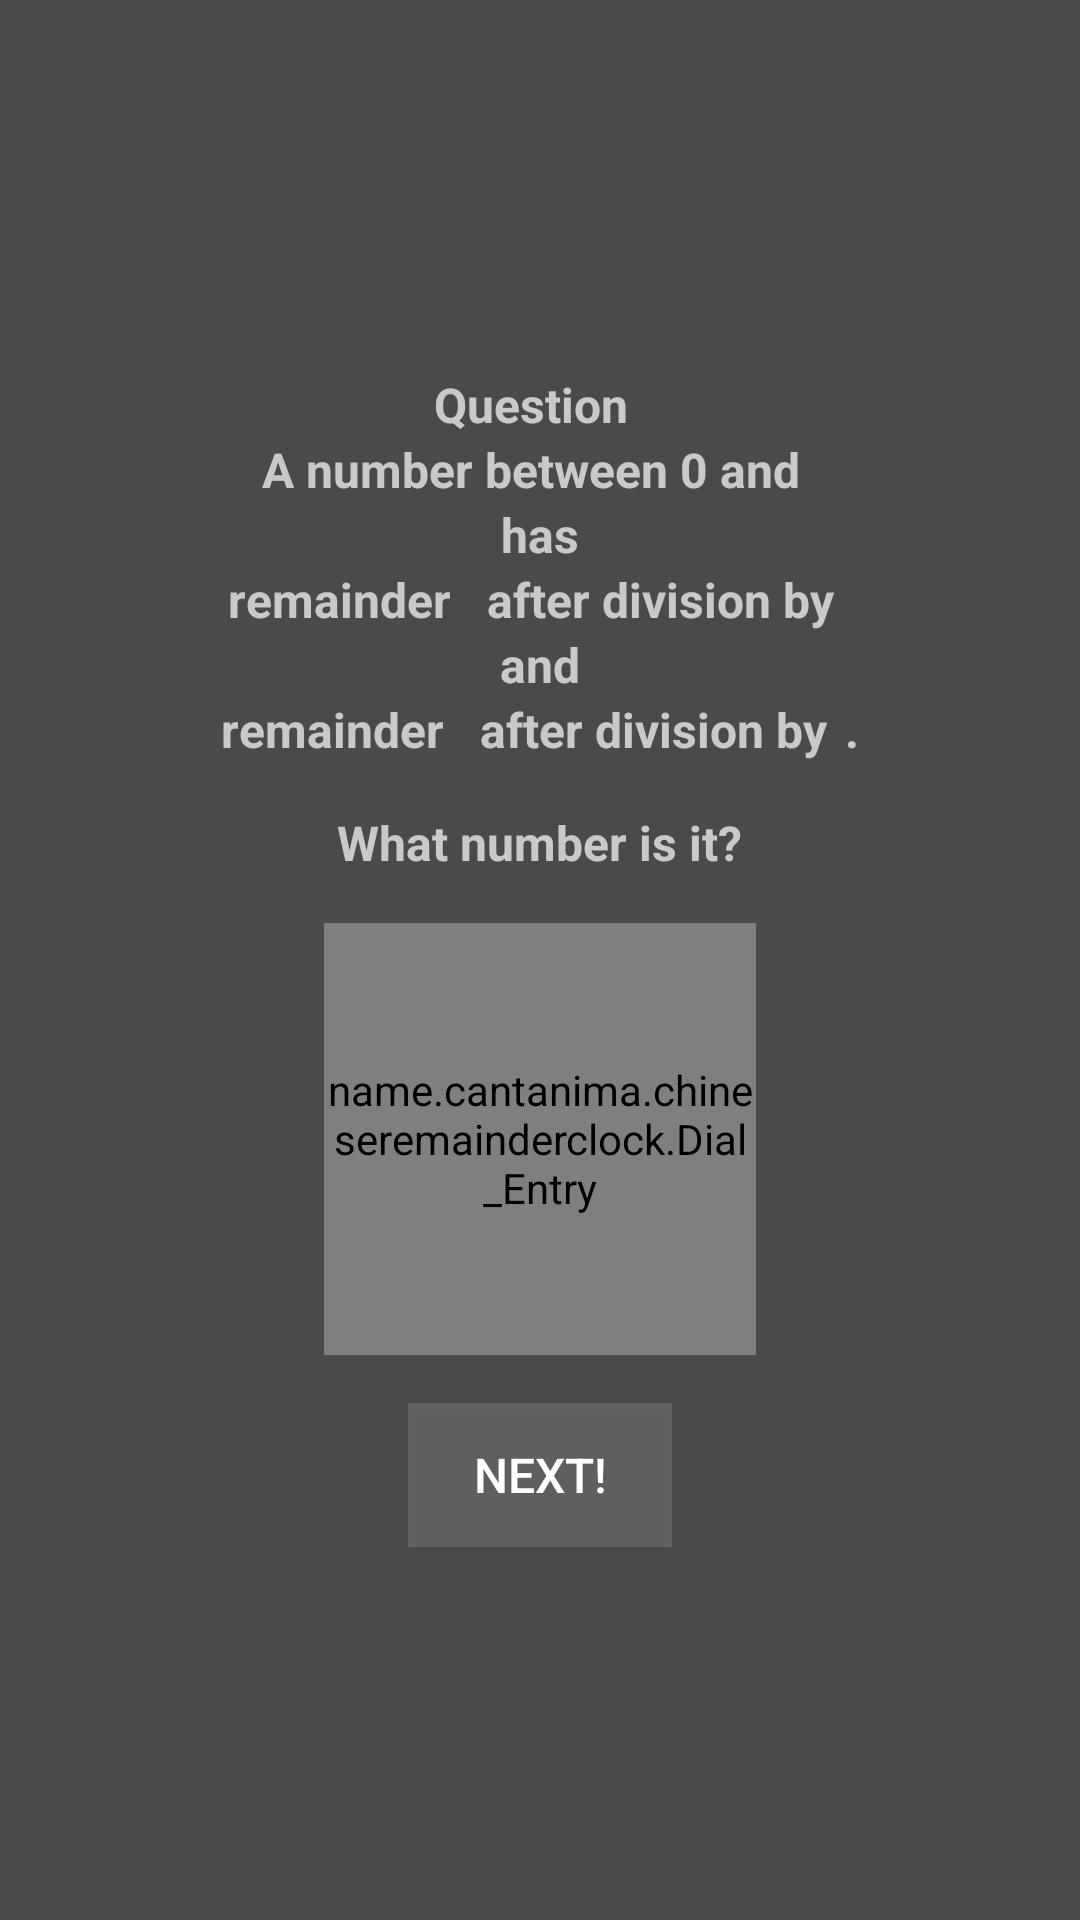

Reconstruct the res/layout file that produces this screen, plus the resources it refers to.
<!-- AndroidManifest.xml: application theme Theme.AppCompat -->
<!-- res/layout/quiz_ab_layout.xml -->
<?xml version="1.0" encoding="utf-8"?>
<LinearLayout xmlns:android="http://schemas.android.com/apk/res/android"
              xmlns:app="http://schemas.android.com/apk/res-auto"
              android:id="@+id/quiz_ab_layout"
              android:orientation="vertical"
              android:layout_width="wrap_content"
              android:layout_height="wrap_content"
              android:paddingLeft="10dp"
              android:paddingRight="10dp"
              android:paddingTop="5dp"
              android:paddingBottom="5dp"
              android:layout_gravity="center"
              android:background="@drawable/transparent_dialog"
              android:gravity="center"
>

    <LinearLayout
        android:layout_width="wrap_content"
        android:layout_height="wrap_content"
        android:orientation="horizontal">

        <TextView
            android:layout_width="wrap_content"
            android:layout_height="wrap_content"
            android:layout_gravity="center"
            android:text="@string/question"
            android:textSize="16sp"
            android:textStyle="bold"/>

        <Space
            android:layout_width="6sp"
            android:layout_height="wrap_content"/>

        <TextView
            android:id="@+id/quiz_which"
            android:layout_width="wrap_content"
            android:layout_height="wrap_content"
            android:layout_gravity="center"
            android:textSize="16sp"
            android:textStyle="bold"/>

    </LinearLayout>

    <LinearLayout
        android:layout_width="wrap_content"
        android:layout_height="wrap_content"
        android:layout_gravity="center"
        android:orientation="horizontal"
        >

        <TextView
            android:layout_width="wrap_content"
            android:layout_height="wrap_content"
            android:layout_gravity="center"
            android:text="@string/quiz_number_between"
            android:textSize="16sp"
            android:textStyle="bold"/>

        <Space
            android:layout_width="6sp"
            android:layout_height="wrap_content"/>

        <TextView
            android:id="@+id/max_value"
            android:layout_width="wrap_content"
            android:layout_height="wrap_content"
            android:textSize="16sp"
            android:textStyle="bold"
            />

    </LinearLayout>

    <TextView
        android:layout_width="wrap_content"
        android:layout_height="wrap_content"
        android:text="@string/has"
        android:layout_gravity="center"
        android:textSize="16sp"
        android:textStyle="bold"
        />

    <LinearLayout
        android:layout_width="wrap_content"
        android:layout_height="wrap_content"
        android:layout_gravity="center"
        android:orientation="horizontal"
    >

        <TextView
            android:layout_width="wrap_content"
            android:layout_height="wrap_content"
            android:layout_gravity="center"
            android:textSize="16sp"
            android:textStyle="bold"
            android:text="@string/remainder"
            />

        <Space
            android:layout_width="6sp"
            android:layout_height="wrap_content"/>

        <TextView
            android:id="@+id/remainder_a"
            android:layout_width="wrap_content"
            android:layout_height="wrap_content"
            android:textSize="16sp"
            android:textStyle="bold"
            />

        <Space
            android:layout_width="6sp"
            android:layout_height="wrap_content"/>

        <TextView
            android:layout_width="wrap_content"
            android:layout_height="wrap_content"
            android:layout_gravity="center"
            android:text="@string/quiz_after_division_by"
            android:textSize="16sp"
            android:textStyle="bold"/>

        <Space
            android:layout_width="6sp"
            android:layout_height="wrap_content"/>

        <TextView
            android:id="@+id/divisor_a"
            android:layout_width="wrap_content"
            android:layout_height="wrap_content"
            android:textSize="16sp"
            android:textStyle="bold"
            />

    </LinearLayout>

    <TextView
        android:layout_width="wrap_content"
        android:layout_height="wrap_content"
        android:text="@string/string_and"
        android:layout_gravity="center"
        android:textSize="16sp"
        android:textStyle="bold"
        />

    <LinearLayout
        android:layout_width="wrap_content"
        android:layout_height="wrap_content"
        android:layout_gravity="center"
        android:orientation="horizontal"
        >

        <TextView
            android:layout_width="wrap_content"
            android:layout_height="wrap_content"
            android:layout_gravity="center"
            android:textSize="16sp"
            android:textStyle="bold"
            android:text="@string/remainder"
            />

        <Space
            android:layout_width="6sp"
            android:layout_height="wrap_content"/>

        <TextView
            android:id="@+id/remainder_b"
            android:layout_width="wrap_content"
            android:layout_height="wrap_content"
            android:textSize="16sp"
            android:textStyle="bold"
            />

        <Space
            android:layout_width="6sp"
            android:layout_height="wrap_content"/>

        <TextView
            android:layout_width="wrap_content"
            android:layout_height="wrap_content"
            android:layout_gravity="center"
            android:text="@string/quiz_after_division_by"
            android:textSize="16sp"
            android:textStyle="bold"/>

        <Space
            android:layout_width="6sp"
            android:layout_height="wrap_content"/>

        <TextView
            android:id="@+id/divisor_b"
            android:layout_width="wrap_content"
            android:layout_height="wrap_content"
            android:textSize="16sp"
            android:textStyle="bold"
            />

        <TextView
            android:layout_width="wrap_content"
            android:layout_height="wrap_content"
            android:layout_gravity="center"
            android:text="@string/period"
            android:textSize="16sp"
            android:textStyle="bold"/>

    </LinearLayout>

    <Space
        android:layout_width="wrap_content"
        android:layout_height="16sp"
        />

    <TextView
        android:layout_width="wrap_content"
        android:layout_height="wrap_content"
        android:layout_gravity="center"
        android:text="@string/quiz_ab_guess"
        android:textSize="16sp"
        android:textStyle="bold"/>

    <Space
        android:layout_width="wrap_content"
        android:layout_height="16sp"
        />

    <name.cantanima.chineseremainderclock.Dial_Entry
        android:id="@+id/quiz_ab_number_dial"
        android:layout_width="144dp"
        android:layout_height="144dp"
        app:two_handed="false"
        app:time_text="true"
        app:long_per_short="1"
        app:short_min="0"
        app:short_num="12"
        app:short_min_val="0"
        app:text_size="36"
        />

    <Space
        android:layout_width="wrap_content"
        android:layout_height="16sp"
        />

    <Button
        android:id="@+id/quiz_accept_button"
        android:layout_width="wrap_content"
        android:layout_height="wrap_content"
        android:layout_gravity="center"
        android:background="@drawable/transparent_dialog"
        android:text="@string/quiz_next"
        android:textSize="16sp"/>

</LinearLayout>
<!-- resources referenced by this layout -->
<resources>
  <string name="has">has</string>
  <string name="period" translatable="false">.</string>
  <string name="question">Question</string>
  <string name="quiz_ab_guess">What number is it?</string>
  <string name="quiz_after_division_by">after division by</string>
  <string name="quiz_next">Next!</string>
  <string name="quiz_number_between">A number between 0 and</string>
  <string name="remainder">remainder</string>
  <string name="string_and"> and </string>
</resources>
